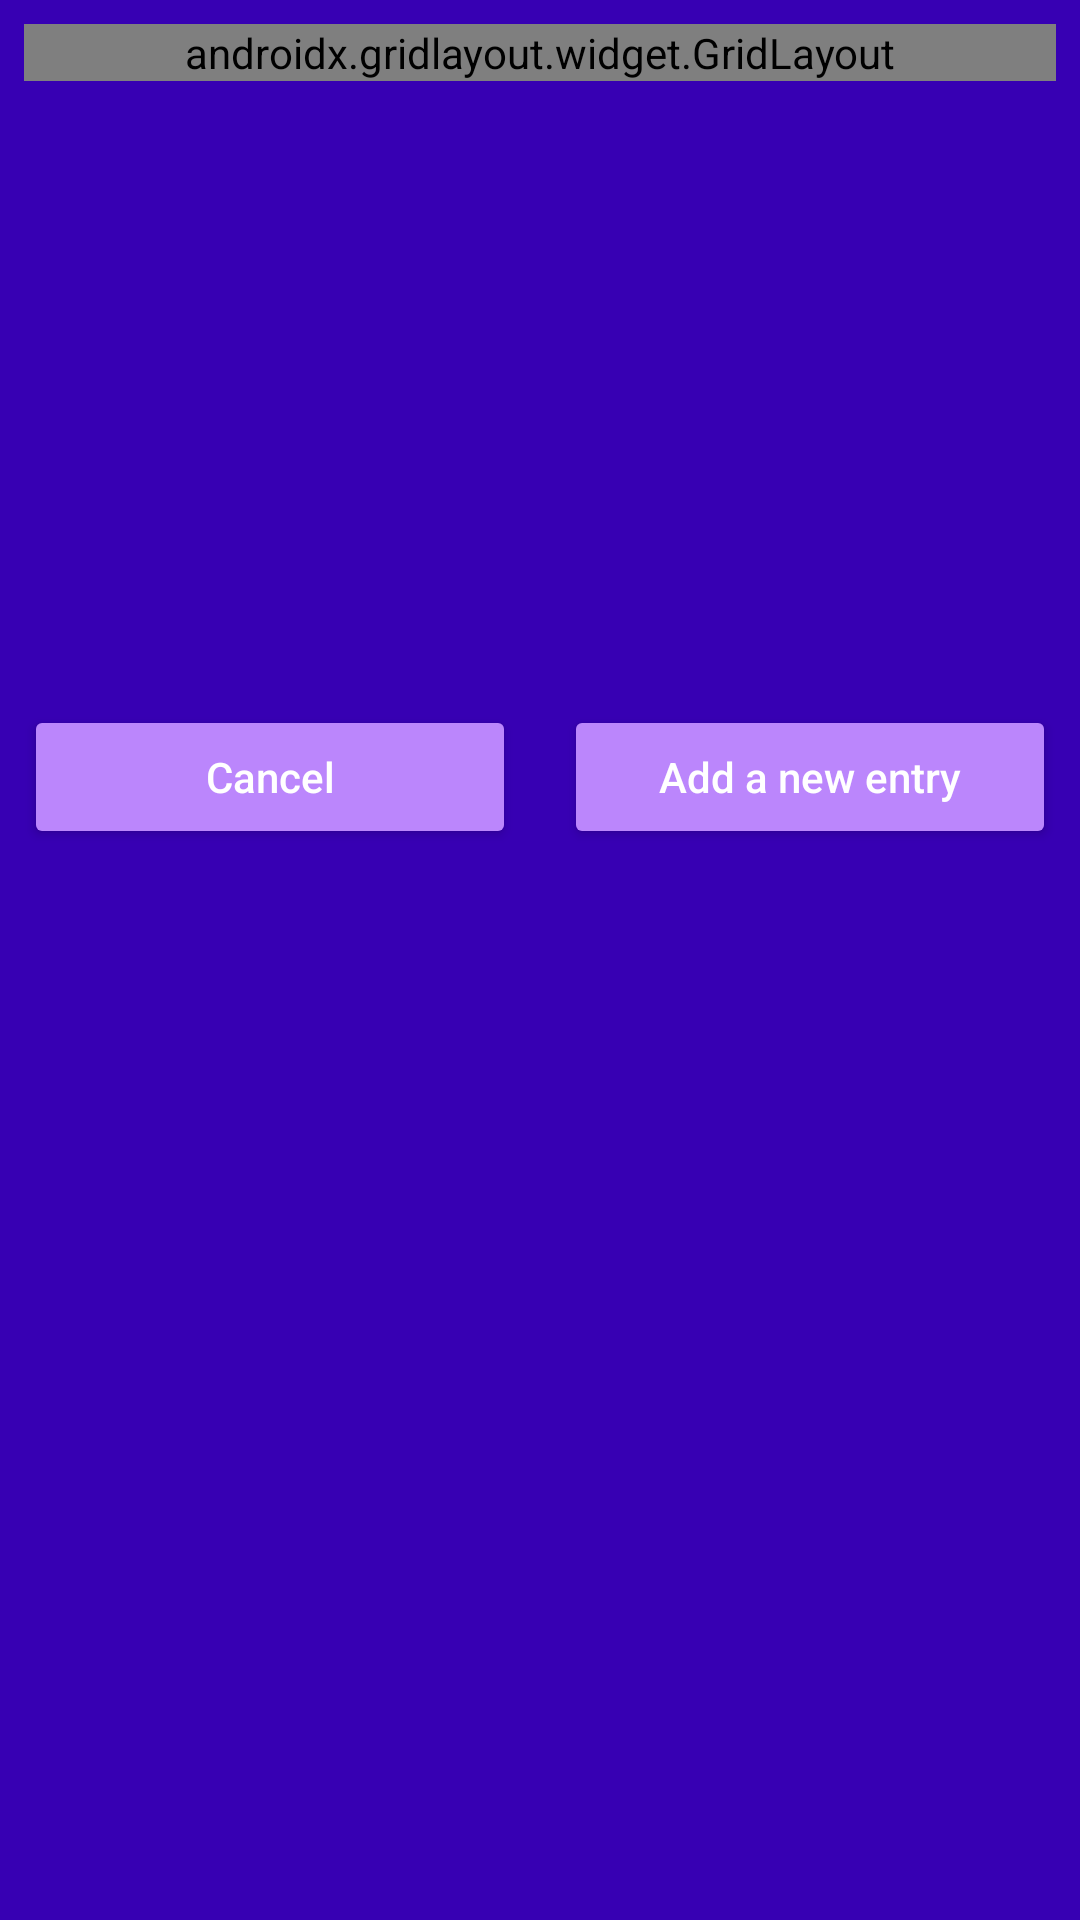

Here is an Android app screen rendered from its layout file. Give the layout XML and the strings, colors and styles it references.
<!-- AndroidManifest.xml: application theme AppTheme.NoActionBar -->
<!-- res/layout/fragment_entry_detail.xml -->
<?xml version="1.0" encoding="utf-8"?>
<layout xmlns:android="http://schemas.android.com/apk/res/android"
    xmlns:app="http://schemas.android.com/apk/res-auto">


    <data>
        <variable
            name="entryDetail"
            type="com.example.caloriecounternew.Entry" />
    </data>

    <ScrollView
        android:layout_width="match_parent"
        android:layout_height="match_parent"
        android:background="@color/purple_700" >

        <LinearLayout
            android:layout_width="match_parent"
            android:layout_height="wrap_content"
            android:orientation="vertical">

            <androidx.gridlayout.widget.GridLayout
                android:layout_width="match_parent"
                android:layout_height="match_parent"
                android:layout_margin="8dp"
                app:columnCount="2"
                app:rowCount="5">


                <TextView
                    android:id="@+id/date_header_text_view"
                    android:layout_width="wrap_content"
                    android:layout_height="wrap_content"
                    android:layout_marginStart="8dp"
                    android:layout_marginTop="8dp"
                    android:layout_marginEnd="8dp"
                    android:text="@string/date_header"
                    android:textColor="@android:color/white"
                    android:textSize="18sp"
                    app:layout_column="0"
                    app:layout_row="0" />

                <TextView
                    android:id="@+id/date_text_view"
                    android:layout_width="236dp"
                    android:layout_height="32dp"
                    android:layout_marginStart="0dp"
                    android:layout_marginTop="8dp"
                    android:textColor="@color/white"
                    android:text="@={entryDetail.date}"
                    android:textSize="18sp"
                    app:layout_column="1"
                    app:layout_row="0" />

                <TextView
                    android:id="@+id/calories_text_view"
                    android:layout_width="wrap_content"
                    android:layout_height="wrap_content"
                    android:layout_marginStart="8dp"
                    android:text="@string/calories_header"
                    android:textColor="@android:color/white"
                    android:textSize="18sp"
                    app:layout_column="0"
                    app:layout_row="1" />

                <EditText
                    android:id="@+id/calories_edit_text"
                    android:layout_width="240dp"
                    android:layout_height="wrap_content"
                    android:layout_marginEnd="8dp"
                    android:fontFamily="sans-serif-medium"
                    android:hint="Enter number of calories"
                    android:inputType="number"
                    android:text="@={entryDetail.calories}"
                    android:textColorHint="@android:color/white"
                    android:textColor="@color/white"
                    app:layout_column="1"
                    app:layout_row="1" />

                <TextView
                    android:id="@+id/carbs_text_view"
                    android:layout_width="wrap_content"
                    android:layout_height="wrap_content"
                    android:layout_marginStart="8dp"
                    android:layout_marginEnd="8dp"
                    android:text="@string/carbs_header"
                    android:textColor="@android:color/white"
                    android:textSize="18sp"
                    app:layout_column="0"
                    app:layout_row="2" />

                <EditText
                    android:id="@+id/carbs_edit_text"
                    android:layout_width="240dp"
                    android:layout_height="wrap_content"
                    android:layout_marginEnd="8dp"
                    android:fontFamily="sans-serif-medium"
                    android:hint="@string/carbs_hint"
                    android:textSize="18sp"
                    android:inputType="text"
                    android:text="@={entryDetail.carbs}"
                    android:textColorHint="@android:color/white"
                    android:textColor="@color/white"
                    app:layout_column="1"
                    app:layout_row="2"/>

                <TextView
                    android:id="@+id/fat_text_view"
                    android:layout_width="wrap_content"
                    android:layout_height="wrap_content"
                    android:layout_marginStart="8dp"
                    android:layout_marginEnd="8dp"
                    android:text="@string/fat_header"
                    android:textColor="@android:color/white"
                    android:textSize="18sp"
                    app:layout_column="0"
                    app:layout_row="3" />

                <EditText
                    android:id="@+id/fat_edit_text"
                    android:layout_width="240dp"
                    android:layout_height="wrap_content"
                    android:layout_marginEnd="8dp"
                    android:fontFamily="sans-serif-medium"
                    android:hint="@string/fat_hint"
                    android:inputType="numberDecimal"
                    android:text="@={entryDetail.fat}"
                    android:textSize="18sp"
                    android:textColorHint="@android:color/white"
                    android:textColor="@color/white"
                    app:layout_column="1"
                    app:layout_row="3" />

                <TextView
                    android:id="@+id/protein_text_view"
                    android:layout_width="wrap_content"
                    android:layout_height="wrap_content"
                    android:layout_marginStart="8dp"
                    android:layout_marginEnd="8dp"
                    android:text="@string/protein_header"
                    android:textColor="@android:color/white"
                    android:textSize="18sp"
                    app:layout_column="0"
                    app:layout_row="4"/>

                <EditText
                    android:id="@+id/protein_edit_text"
                    android:layout_width="240dp"
                    android:layout_height="wrap_content"
                    android:layout_marginEnd="8dp"
                    android:fontFamily="sans-serif-medium"
                    android:textSize="18sp"
                    android:hint="@string/protein_hint"
                    android:inputType="number"
                    android:imeOptions="flagNavigateNext"
                    android:textColor="@color/white"
                    android:text="@={entryDetail.protein}"
                    android:textColorHint="@android:color/white"
                    app:layout_column="1"
                    app:layout_row="4" />
            </androidx.gridlayout.widget.GridLayout>

            <LinearLayout
                android:layout_width="match_parent"
                android:layout_height="match_parent"
                android:orientation="horizontal">

                <Button
                    android:id="@+id/cancel_button"
                    style="@style/Widget.AppCompat.Button.Colored"
                    android:layout_width="0dp"
                    android:layout_height="wrap_content"
                    android:layout_weight="1"
                    android:layout_marginTop="200dp"
                    android:layout_marginStart="8dp"
                    android:layout_marginEnd="8dp"
                    android:text="@string/cancel"
                    android:textAllCaps="false"
                    android:textColor="@android:color/white" />
                <Button
                    android:id="@+id/add_entry_button"
                    style="@style/Widget.AppCompat.Button.Colored"
                    android:layout_width="0dp"
                    android:layout_height="wrap_content"
                    android:layout_weight="1"
                    android:layout_marginTop="200dp"
                    android:layout_marginStart="8dp"
                    android:layout_marginEnd="8dp"
                    android:text="@string/add_new"
                    android:textAllCaps="false"
                    android:textColor="@android:color/white" />

            </LinearLayout>

        </LinearLayout>

    </ScrollView>
</layout>
<!-- resources referenced by this layout -->
<resources>
  <string name="add_new">Add a new entry</string>
  <string name="calories_header">Calories:</string>
  <string name="cancel">Cancel</string>
  <string name="carbs_header">Carbs:</string>
  <string name="carbs_hint">Enter the carb grams</string>
  <string name="date_header">Date:</string>
  <string name="fat_header">Fat:</string>
  <string name="fat_hint">Enter the fat grams</string>
  <string name="protein_header">Protein:</string>
  <string name="protein_hint">Enter the protein grams</string>
  <style name="AppTheme.NoActionBar">
          <item name="windowActionBar">false</item>
          <item name="windowNoTitle">true</item>
      </style>
  <!-- not gathered from this repository: default colours our renderer supplied (Android Studio template values) -->
  <color name="purple_700">#FF3700B3</color>
  <color name="white">#FFFFFFFF</color>
</resources>
